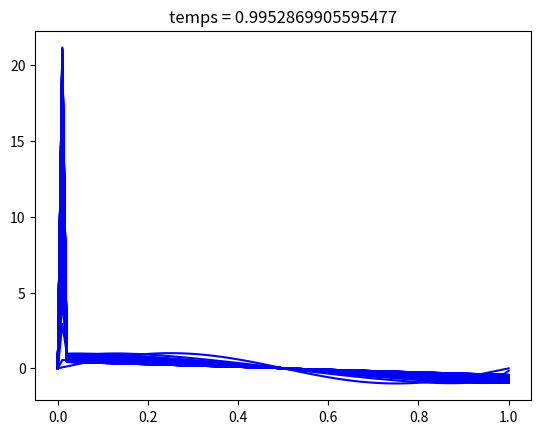
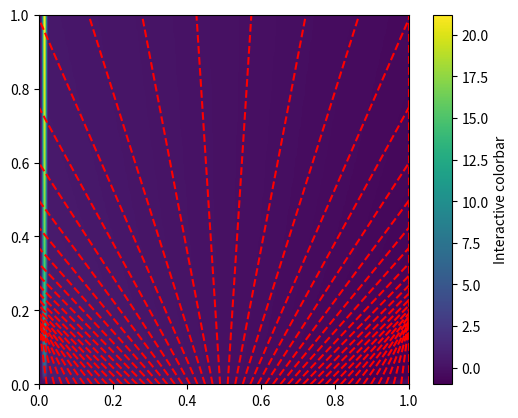

Source code (Python) for these figures, in order:
import matplotlib.pyplot as plt
import numpy as np 

ul=-1.;ur=1.
a=0.2;b=1

#u= lambda x,t: (a*x+b)/(a*t+1)
#U0 = lambda x: a*x+b

#U0  = lambda x: ul*(x<0.5) + ur*(x>=0.5)
#U0 = lambda x: 1*(x<0.6)*(x>0.4)
#U0 = lambda x: np.exp(-(x-0.5)**2 /(2*0.01)) 

U0 = lambda x: np.sin(2*np.pi*x) +0*x

f  = lambda u: -0.5* u**2
f_p= lambda u: -u

N=100; T=1; CFL=0.5


dx = 1./N
X= np.linspace(0,1,N)
FG = np.empty_like(X) 
FD = np.empty_like(X)
U  = np.empty_like(X)

Film=[]; F=[[],[]]

U = U0(X)

def g_godunov(u,v):
    if(u*v<=0): return 0
    if(u*v>0):
        if(u<v):    return min(f(u), f(v))
        else :      return max(f(u), f(v))

    
g = lambda u,v: 0*u + 0*v   

flux_methode="Godunov"; condition_limite="Neumann"; ghost_nodes=[0,0]; film_bool=True

if(flux_methode == "Godunov"): 
    g= lambda u,v : g_godunov(u, v)
if(flux_methode == "Rusanov"):
    g= lambda u,v : 0.5*(f(u)+f(v))-0.5* max(np.abs(f_p(u)), np.abs(f_p(v))) *(v-u)
if(flux_methode == "Roe"):
    g= lambda u,v : 0.5*(f(u)+f(v))-0.5*f_p(u)*(u-v)*(u!=v) + f(u)*(u==v)

FG = np.empty_like(X) 
FD = np.empty_like(X)

Film=[]; F=[[],[]]  

t=0.; n =0; dt=0.
while t<T and n<10000:
    #calcul de dt
    vitesse = np.max(np.abs(f_p(U)))
    if(vitesse !=0) : dt = min(CFL * dx /(2* vitesse), T-t)
    else :            dt = CFL*dx  

    if(dt<0): dt = 10e-12; print("\n !!!! dt<0 !!! \n")

    ## Calcul du flux
    for j in range(len(X)):
        
        if(j==0):   
            if(condition_limite =="Dirichlet"):    FG[j] = g(ghost_nodes[0],       U[j])
            elif(condition_limite =="Neumann"):    FG[j] = g(U[j]+ghost_nodes[0],U[j])
            elif(condition_limite =="Periodique"): FG[j] = g(U[-1], U[j])

        else :      FG[j]= g(U[j-1],U[j])
        
        if(j==N-1):   
            if(condition_limite =="Dirichlet"):    FD[j] = g(U[j], ghost_nodes[1])
            elif(condition_limite =="Neumann"):    FD[j] = g(U[j], U[j]+ghost_nodes[1])
            elif(condition_limite =="Periodique"): FD[j] = g(U[j], U[0])

        else :      FD[j]= g(U[j],U[j+1]) 

        
    ## eval
    if(n%50==0):
        plt.plot(X,U,'b')
        #plt.plot(X,u(X,t),'r')
        #plt.plot(X,FD,'r')
        #plt.plot(X,FG,'g')
        plt.title('temps = '+str(t))
        plt.show()
        print(sum(U*U/2))
        print(dt)
        
    ## Calcul de la solution
    for j in range(len(X)):
        U[j] = U[j] -(dt/dx)* (FD[j]-FG[j])

    if(film_bool): Film.append(U.copy()); F[0].append(FD.copy()); F[1].append(FG.copy())
    n+=1; t+= dt
    

if(film_bool): 
    U_xt = np.zeros((len(Film),len(U)))
    for i in range(len(Film)) : U_xt[i,:] = Film[-i]

print(t,'bloop')

fig, ax = plt.subplots()
im = ax.imshow(U_xt,extent=((0,1,0,1)))

X = np.linspace(0,1,N); I = np.linspace(0, 1, 50)

for i in range(50): plt.plot(X*f_p(U0(I[i]))+I[i],X,'--r')

plt.xlim(0,1)

fig.colorbar(im, ax=ax, label='Interactive colorbar')
plt.show()